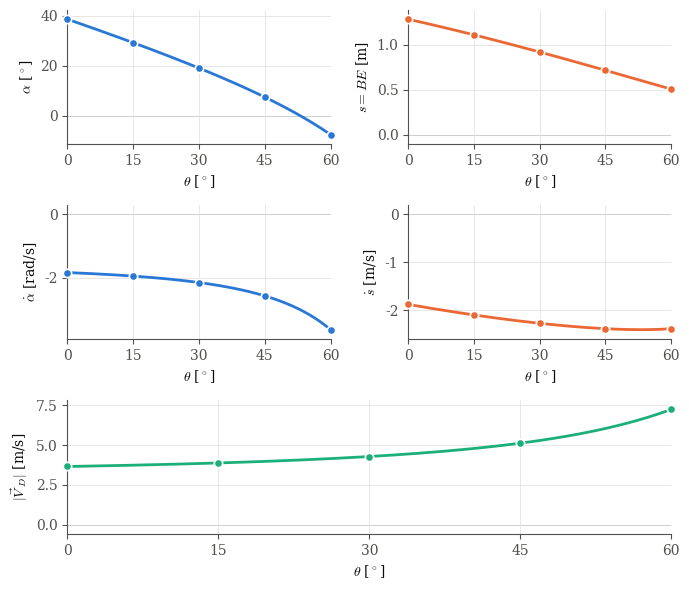
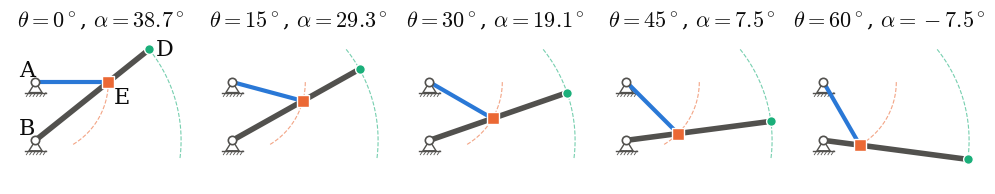

Reproduce these figures in Python, in order.
import numpy as np
import matplotlib.pyplot as plt


# ---------------------------------------------------------------- paràmetres
l_AE = 1.0           # m
l_AB = 0.8           # m
thetadot = 3.0       # rad/s, constant
th_min, th_max = 0, 60                     # graus, recorregut
th_taula = [0, 15, 30, 45, 60]             # graus, punts de la taula


# ---------------------------------------------------------------- càlcul
def cinematica(th_graus):
    th = np.radians(th_graus)
    s = np.sqrt(l_AE**2 + l_AB**2 - 2 * l_AB * l_AE * np.sin(th))
    alpha = np.arctan2(l_AB - l_AE * np.sin(th), l_AE * np.cos(th))
    alphadot = -l_AE * (l_AE - l_AB * np.sin(th)) / s**2 * thetadot
    sdot = -l_AE * l_AB * np.cos(th) / s * thetadot
    VD = 2 * l_AE * np.abs(alphadot)
    return s, np.degrees(alpha), alphadot, sdot, VD


# ---------------------------------------------------------------- taula LaTeX
def coma(v, n):
    return f"{v:.{n}f}".replace(".", "{,}")

print(r"\begin{tabular}{c|ccccc}")
print(r"$\theta$ & $\alpha$ & $s=BE$ [m] & $\dot\alpha$ [rad/s] & $\dot s$ [m/s] & $|\vec V_D|$ [m/s] \\ \hline")
for i, th in enumerate(th_taula):
    s, a, ad, sd, vd = cinematica(th)
    fi = r" \\" if i < len(th_taula) - 1 else ""
    print(rf"${th}^\circ$ & ${coma(a, 2)}^\circ$ & ${coma(s, 4)}$ & ${coma(ad, 3)}$ "
          rf"& ${coma(sd, 3)}$ & ${coma(vd, 3)}${fi}")
print(r"\end{tabular}")


# ---------------------------------------------------------------- estil
C_ANG = "#2a78d6"    # blau: magnituds angulars (alpha, alphadot)
C_LIN = "#eb6834"    # taronja: magnituds lineals de la dolla (s, sdot)
C_D = "#1baf7a"      # aqua: punt D
INK = "#0b0b0b"
INK2 = "#52514e"
GRID = "#e4e3df"

plt.rcParams.update({
    "font.family": "serif",
    "mathtext.fontset": "cm",
    "font.size": 10,
    "axes.edgecolor": INK2,
    "axes.labelcolor": INK,
    "xtick.color": INK2,
    "ytick.color": INK2,
    "axes.spines.top": False,
    "axes.spines.right": False,
})


# ---------------------------------------------------------------- gràfic
th = np.linspace(th_min, th_max, 400)
s, a, ad, sd, vd = cinematica(th)
s_t, a_t, ad_t, sd_t, vd_t = cinematica(np.array(th_taula))

fig = plt.figure(figsize=(7, 6))
gs = fig.add_gridspec(3, 2)
panells = [
    (gs[0, 0], a, a_t, r"$\alpha$ [$^\circ$]", C_ANG),
    (gs[0, 1], s, s_t, r"$s=BE$ [m]", C_LIN),
    (gs[1, 0], ad, ad_t, r"$\dot\alpha$ [rad/s]", C_ANG),
    (gs[1, 1], sd, sd_t, r"$\dot s$ [m/s]", C_LIN),
    (gs[2, :], vd, vd_t, r"$|\vec V_D|$ [m/s]", C_D),
]

for pos, v, v_t, et, c in panells:
    ax = fig.add_subplot(pos)
    ax.axhline(0, color=INK2, lw=0.6, zorder=1)
    ax.plot(th, v, color=c, lw=2, zorder=3)
    ax.plot(th_taula, v_t, "o", ms=6, color=c, mec="white", mew=1.2, zorder=4,
            clip_on=False)   # que els punts de 0° i 60° no quedin tallats
    ax.set_ylabel(et)
    ax.set_xlim(th_min, th_max)
    ax.set_xticks(th_taula)
    ax.grid(True, color=GRID, lw=0.6, zorder=0)
    ax.set_xlabel(r"$\theta$ [$^\circ$]")
    # el zero sempre visible
    lo, hi = min(v.min(), 0), max(v.max(), 0)
    marge = 0.08 * (hi - lo)
    ax.set_ylim(lo - marge, hi + marge)

text_caption = (rf"Barra amb corredora, $\ell_{{AE}}={l_AE}$ m, $\ell_{{AB}}={l_AB}$ m, "
                rf"$\dot\theta={thetadot}$ rad/s constant.")
fig.tight_layout()
print(text_caption)
plt.show()


# ---------------------------------------------------------------- posicions del mecanisme
def geometria(th_graus):
    """Coordenades dels punts amb l'origen a B."""
    th = np.radians(th_graus)
    s, a, *_ = cinematica(th_graus)
    a = np.radians(a)
    B = np.array([0.0, 0.0])
    A = np.array([0.0, l_AB])
    E = A + l_AE * np.array([np.cos(th), -np.sin(th)])
    D = 2 * l_AE * np.array([np.cos(a), np.sin(a)])
    return A, B, E, D


def suport(ax, P, mida=0.09):
    """Articulació fixa: cercle buit amb triangle i ratllat a sota."""
    x, y = P
    ax.fill([x, x - mida, x + mida], [y, y - 1.6 * mida, y - 1.6 * mida],
            color="white", ec=INK2, lw=1, zorder=2)
    ax.plot([x - 1.6 * mida, x + 1.6 * mida], [y - 1.6 * mida] * 2, color=INK2, lw=1)
    for k in np.linspace(-1.4, 1.2, 6):
        ax.plot([x + k * mida, x + (k + 0.4) * mida],
                [y - 2.2 * mida, y - 1.6 * mida], color=INK2, lw=0.6)


th_arc = np.linspace(th_min, th_max, 100)
geo_arc = [geometria(t) for t in th_arc]
E_arc = np.array([g[2] for g in geo_arc])
D_arc = np.array([g[3] for g in geo_arc])

fig2, axs2 = plt.subplots(1, len(th_taula), figsize=(10, 2.4), sharey=True)
for ax, th_i in zip(axs2, th_taula):
    A, B, E, D = geometria(th_i)

    # trajectòries de E i D en tot el recorregut
    ax.plot(*E_arc.T, ls="--", lw=0.8, color=C_LIN, alpha=0.6, zorder=1)
    ax.plot(*D_arc.T, ls="--", lw=0.8, color=C_D, alpha=0.6, zorder=1)

    suport(ax, A)
    suport(ax, B)
    ax.plot(*np.c_[B, D], color=INK2, lw=4, solid_capstyle="round", zorder=3)     # barra BD
    ax.plot(*np.c_[A, E], color=C_ANG, lw=3, solid_capstyle="round", zorder=4)    # barra AE
    ax.plot(*E, "s", ms=9, color=C_LIN, mec="white", mew=1, zorder=5)            # dolla E
    ax.plot(*D, "o", ms=7, color=C_D, mec="white", mew=1, zorder=5)              # punt D
    for P in (A, B):
        ax.plot(*P, "o", ms=6, color="white", mec=INK2, mew=1.2, zorder=6)

    if th_i == th_taula[0]:          # etiquetes només al primer panell
        ax.annotate("A", A, xytext=(-12, 4), textcoords="offset points", fontsize=16, color=INK)
        ax.annotate("B", B, xytext=(-12, 4), textcoords="offset points", fontsize=16, color=INK)
        ax.annotate("E", E, xytext=(4, -15), textcoords="offset points", fontsize=16, color=INK)
        ax.annotate("D", D, xytext=(5, -4), textcoords="offset points", fontsize=16, color=INK)

    ax.set_title(rf"$\theta={th_i}^\circ$, $\alpha={np.degrees(np.arctan2(*(D[::-1]))):.1f}^\circ$",
                 fontsize=16, color=INK)
    ax.set_aspect("equal")
    ax.set_xlim(-0.35, 2.15)
    ax.set_ylim(-0.6, 1.45)
    ax.axis("off")

fig2.tight_layout()
plt.show()
